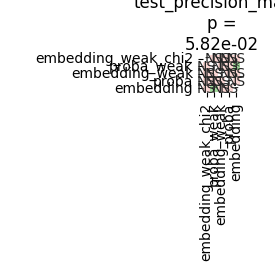

Source data for this figure (header and first rows):
	embedding_weak_chi2	proba_weak	embedding_weak	proba	embedding
embedding_weak_chi2	1.0	0.7243	0.9	0.9	0.3744
proba_weak	0.7243	1.0	0.6108	0.6108	0.02266
embedding_weak	0.9	0.6108	1.0	0.9	0.4971
proba	0.9	0.6108	0.9	1.0	0.4971
embedding	0.3744	0.02266	0.4971	0.4971	1.0
